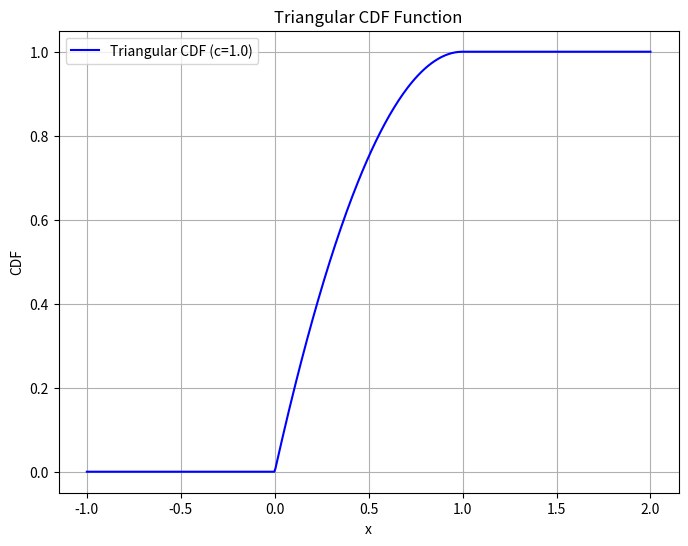

Python code for this plot:
import numpy as np
import matplotlib.pyplot as plt

# 定义 triangular_cdf 函数
def triangular_cdf(x, c):
    return np.where(x < 0, 0, np.where(x > c, 1, ((2 * x * c - x**2) / c**2)))

# 设置参数 c
c = 1.0

# 生成 x 轴的值
x_values = np.linspace(-1, 2, 500)

# 计算 CDF 值
cdf_values = triangular_cdf(x_values, c)

# 绘制图形
plt.figure(figsize=(8, 6))
plt.plot(x_values, cdf_values, label=f'Triangular CDF (c={c})', color='blue')
plt.title('Triangular CDF Function')
plt.xlabel('x')
plt.ylabel('CDF')
plt.grid(True)
plt.legend()
plt.show()
